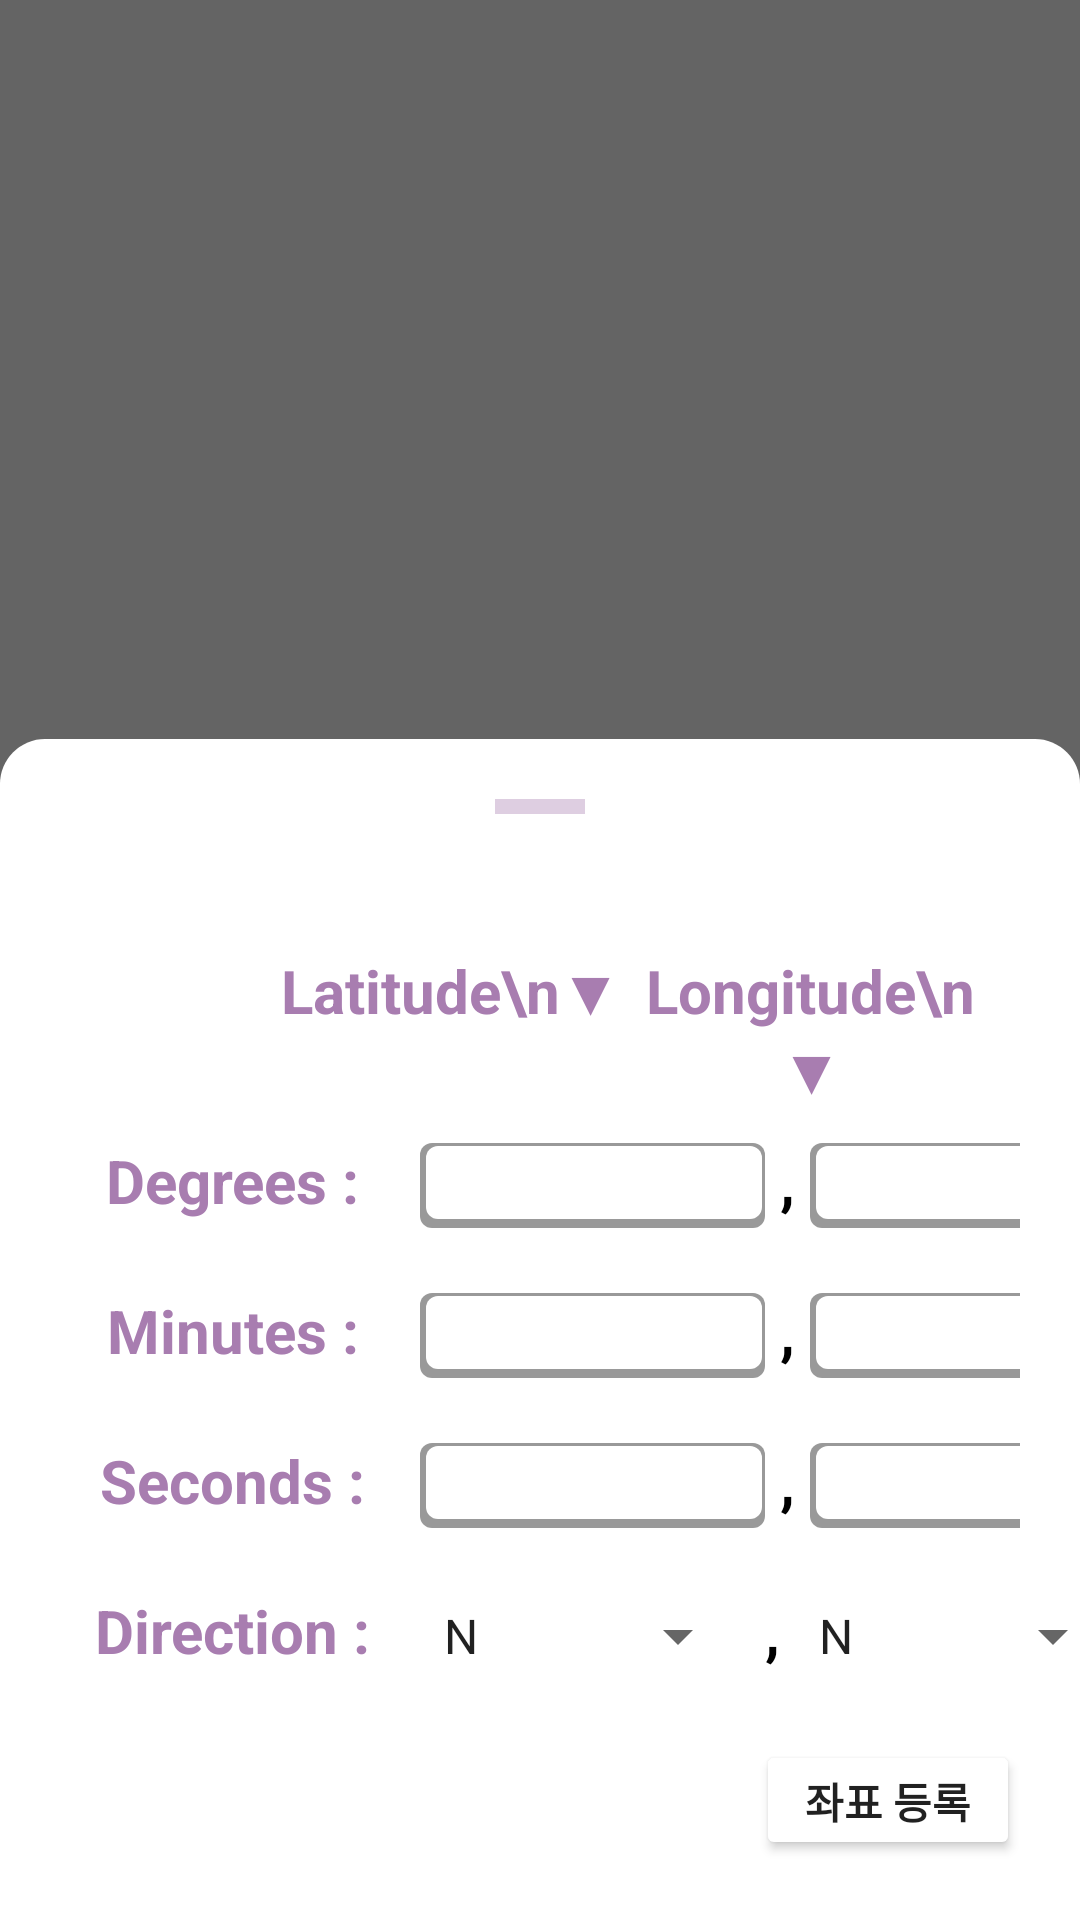

Android layout source for this screen:
<!-- AndroidManifest.xml: application theme Theme.Client -->
<!-- res/layout/dialog_dms.xml -->
<?xml version="1.0" encoding="utf-8"?>
<LinearLayout xmlns:android="http://schemas.android.com/apk/res/android"
    xmlns:tools="http://schemas.android.com/tools"
    android:layout_width="match_parent"
    android:layout_height="match_parent"
    android:background="#99000000"
    android:gravity="bottom">

    <LinearLayout
        android:id="@+id/di_dms_container"
        android:layout_width="match_parent"
        android:layout_height="wrap_content"
        android:background="@drawable/rounded_border_dialog"
        android:minWidth="300dp"
        android:orientation="vertical"
        android:padding="20dp">

        <RelativeLayout
            android:layout_width="wrap_content"
            android:layout_height="wrap_content"
            android:layout_marginBottom="20dp">

            <View
                android:id="@+id/di_dms_closeBar"
                android:layout_width="30dp"
                android:layout_height="5dp"
                android:layout_centerHorizontal="true"
                android:layout_marginBottom="10dp"
                android:background="#60A87DB0" />

            <Button
                android:id="@+id/di_dms_closeButton"
                android:layout_width="30dp"
                android:layout_height="30dp"
                android:layout_alignParentEnd="true"
                android:background="@drawable/ic_close_24" />
        </RelativeLayout>

        <LinearLayout
            android:layout_width="wrap_content"
            android:layout_height="wrap_content"
            android:layout_gravity="end"
            android:layout_marginRight="10dp"
            android:layout_marginBottom="10dp"
            android:orientation="horizontal">

            <TextView
                android:layout_width="120dp"
                android:layout_height="wrap_content"
                android:minHeight="50dp"
                android:text="Latitude\n▼"
                android:textAlignment="center"
                android:textColor="#A87DB0"
                android:textSize="20sp"
                android:textStyle="bold" />

            <TextView
                android:layout_width="120dp"
                android:layout_height="wrap_content"
                android:minHeight="50dp"
                android:text="Longitude\n▼"
                android:textAlignment="center"
                android:textColor="#A87DB0"
                android:textSize="20sp"
                android:textStyle="bold" />
        </LinearLayout>

        <LinearLayout
            android:layout_width="wrap_content"
            android:layout_height="wrap_content"
            android:orientation="horizontal">

            <TextView
                android:id="@+id/di_dms_content1"
                android:layout_width="120dp"
                android:layout_height="wrap_content"
                android:minHeight="50dp"
                android:text="Degrees : "
                android:textAlignment="center"
                android:textColor="#A87DB0"
                android:textSize="20sp"
                android:textStyle="bold" />

            <EditText
                android:id="@+id/dl_dms_et1"
                android:layout_width="115dp"
                android:layout_height="wrap_content"
                android:background="@drawable/et_shadow"
                android:digits="0123456789.-"
                android:inputType="text"
                android:maxLines="1"
                android:singleLine="true" />

            <TextView
                android:layout_width="wrap_content"
                android:layout_height="wrap_content"
                android:text=" , "
                android:textColor="@color/black"
                android:textSize="20sp"
                android:textStyle="bold" />

            <EditText
                android:id="@+id/dl_dms_et2"
                android:layout_width="115dp"
                android:layout_height="wrap_content"
                android:digits="0123456789.-"
                android:background="@drawable/et_shadow"
                android:inputType="text"
                android:maxLines="1"
                android:singleLine="true" />

        </LinearLayout>

        <LinearLayout
            android:layout_width="wrap_content"
            android:layout_height="wrap_content"
            android:orientation="horizontal">

            <TextView
                android:id="@+id/di_dms_content2"
                android:layout_width="120dp"
                android:layout_height="wrap_content"
                android:minHeight="50dp"
                android:text="Minutes : "
                android:textAlignment="center"
                android:textColor="#A87DB0"
                android:textSize="20sp"
                android:textStyle="bold" />

            <EditText
                android:id="@+id/dl_dms_et3"
                android:layout_width="115dp"
                android:layout_height="wrap_content"
                android:background="@drawable/et_shadow"
                android:inputType="text"
                android:digits="0123456789.-"
                android:maxLines="1"
                android:singleLine="true" />

            <TextView
                android:layout_width="wrap_content"
                android:layout_height="wrap_content"
                android:text=" , "
                android:textColor="@color/black"
                android:textSize="20sp"
                android:textStyle="bold" />

            <EditText
                android:id="@+id/dl_dms_et4"
                android:layout_width="115dp"
                android:layout_height="wrap_content"
                android:background="@drawable/et_shadow"
                android:digits="0123456789.-"
                android:inputType="text"
                android:maxLines="1"
                android:singleLine="true" />

        </LinearLayout>

        <LinearLayout
            android:layout_width="wrap_content"
            android:layout_height="wrap_content"
            android:orientation="horizontal">

            <TextView
                android:id="@+id/di_dms_content3"
                android:layout_width="120dp"
                android:layout_height="wrap_content"
                android:minHeight="50dp"
                android:text="Seconds : "
                android:textAlignment="center"
                android:textColor="#A87DB0"
                android:textSize="20sp"
                android:textStyle="bold" />

            <EditText
                android:id="@+id/dl_dms_et5"
                android:layout_width="115dp"
                android:layout_height="wrap_content"
                android:background="@drawable/et_shadow"
                android:inputType="text"
                android:digits="0123456789.-"
                android:maxLines="1"
                android:singleLine="true" />

            <TextView
                android:layout_width="wrap_content"
                android:layout_height="wrap_content"
                android:text=" , "
                android:textColor="@color/black"
                android:textSize="20sp"
                android:textStyle="bold" />

            <EditText
                android:id="@+id/dl_dms_et6"
                android:layout_width="115dp"
                android:layout_height="wrap_content"
                android:background="@drawable/et_shadow"
                android:inputType="text"
                android:maxLines="1"
                android:singleLine="true" />

        </LinearLayout>

        <LinearLayout
            android:layout_width="wrap_content"
            android:layout_height="wrap_content"
            android:orientation="horizontal">

            <TextView
                android:id="@+id/di_dms_content4"
                android:layout_width="120dp"
                android:layout_height="wrap_content"
                android:minHeight="50dp"
                android:text="Direction : "
                android:textAlignment="center"
                android:textColor="#A87DB0"
                android:textSize="20sp"
                android:textStyle="bold" />

            <Spinner
                android:id="@+id/di_dms_spinner1"
                android:layout_width="110dp"
                android:layout_height="wrap_content"
                android:entries="@array/방향"
                android:textColor="@color/black" />

            <TextView
                android:layout_width="wrap_content"
                android:layout_height="wrap_content"
                android:text=" , "
                android:textColor="@color/black"
                android:textSize="20sp"
                android:textStyle="bold" />

            <Spinner
                android:id="@+id/di_dms_spinner2"
                android:layout_width="110dp"
                android:layout_height="wrap_content"
                android:entries="@array/방향"
                android:textColor="@color/black" />

        </LinearLayout>

        <Button
            android:id="@+id/di_dms_submitButton"
            android:layout_width="wrap_content"
            android:layout_height="40dp"
            android:layout_gravity="end"
            android:backgroundTint="@color/white"
            android:text="좌표 등록"
            android:textAlignment="center"
            android:textSize="14sp"
            android:textStyle="bold" />

    </LinearLayout>
</LinearLayout>
<!-- resources referenced by this layout -->
<resources>
  <!-- drawable et_shadow (drawable) -->
  <layer-list xmlns:android="http://schemas.android.com/apk/res/android">
  
      
      <item>
          <shape android:shape="rectangle">
              
              <solid android:color="#66000000"/>
              <corners android:radius="4dp"/>
              <padding
                  android:left="2dp"
                  android:top="1dp"
                  android:right="1dp"
                  android:bottom="3dp"/>
          </shape>
      </item>
  
      
      <item>
          <shape android:shape="rectangle">
              <solid android:color="#FFFFFF"/>
              <corners android:radius="4dp"/>
          </shape>
      </item>
  
  </layer-list>
  <!-- drawable rounded_border_dialog (drawable) -->
  <?xml version="1.0" encoding="utf-8"?>
  <shape xmlns:android="http://schemas.android.com/apk/res/android"
      android:shape="rectangle" android:padding="10dp">
      <solid android:color="#FFFFFF"/>
      <corners
          android:topLeftRadius="15dp"
          android:topRightRadius="15dp"/>
  </shape>
  <style name="Theme.Client" parent="Theme.MaterialExam" />
  <style name="Theme.MaterialExam" parent="Theme.AppCompat.DayNight.NoActionBar">
          <item name="android:windowContentOverlay">@null</item>
          <item name="android:windowIsTranslucent">true</item>
      </style>
  <!-- not gathered from this repository: default colours our renderer supplied (Android Studio template values) -->
  <color name="black">#FF000000</color>
  <color name="white">#FFFFFFFF</color>
</resources>
